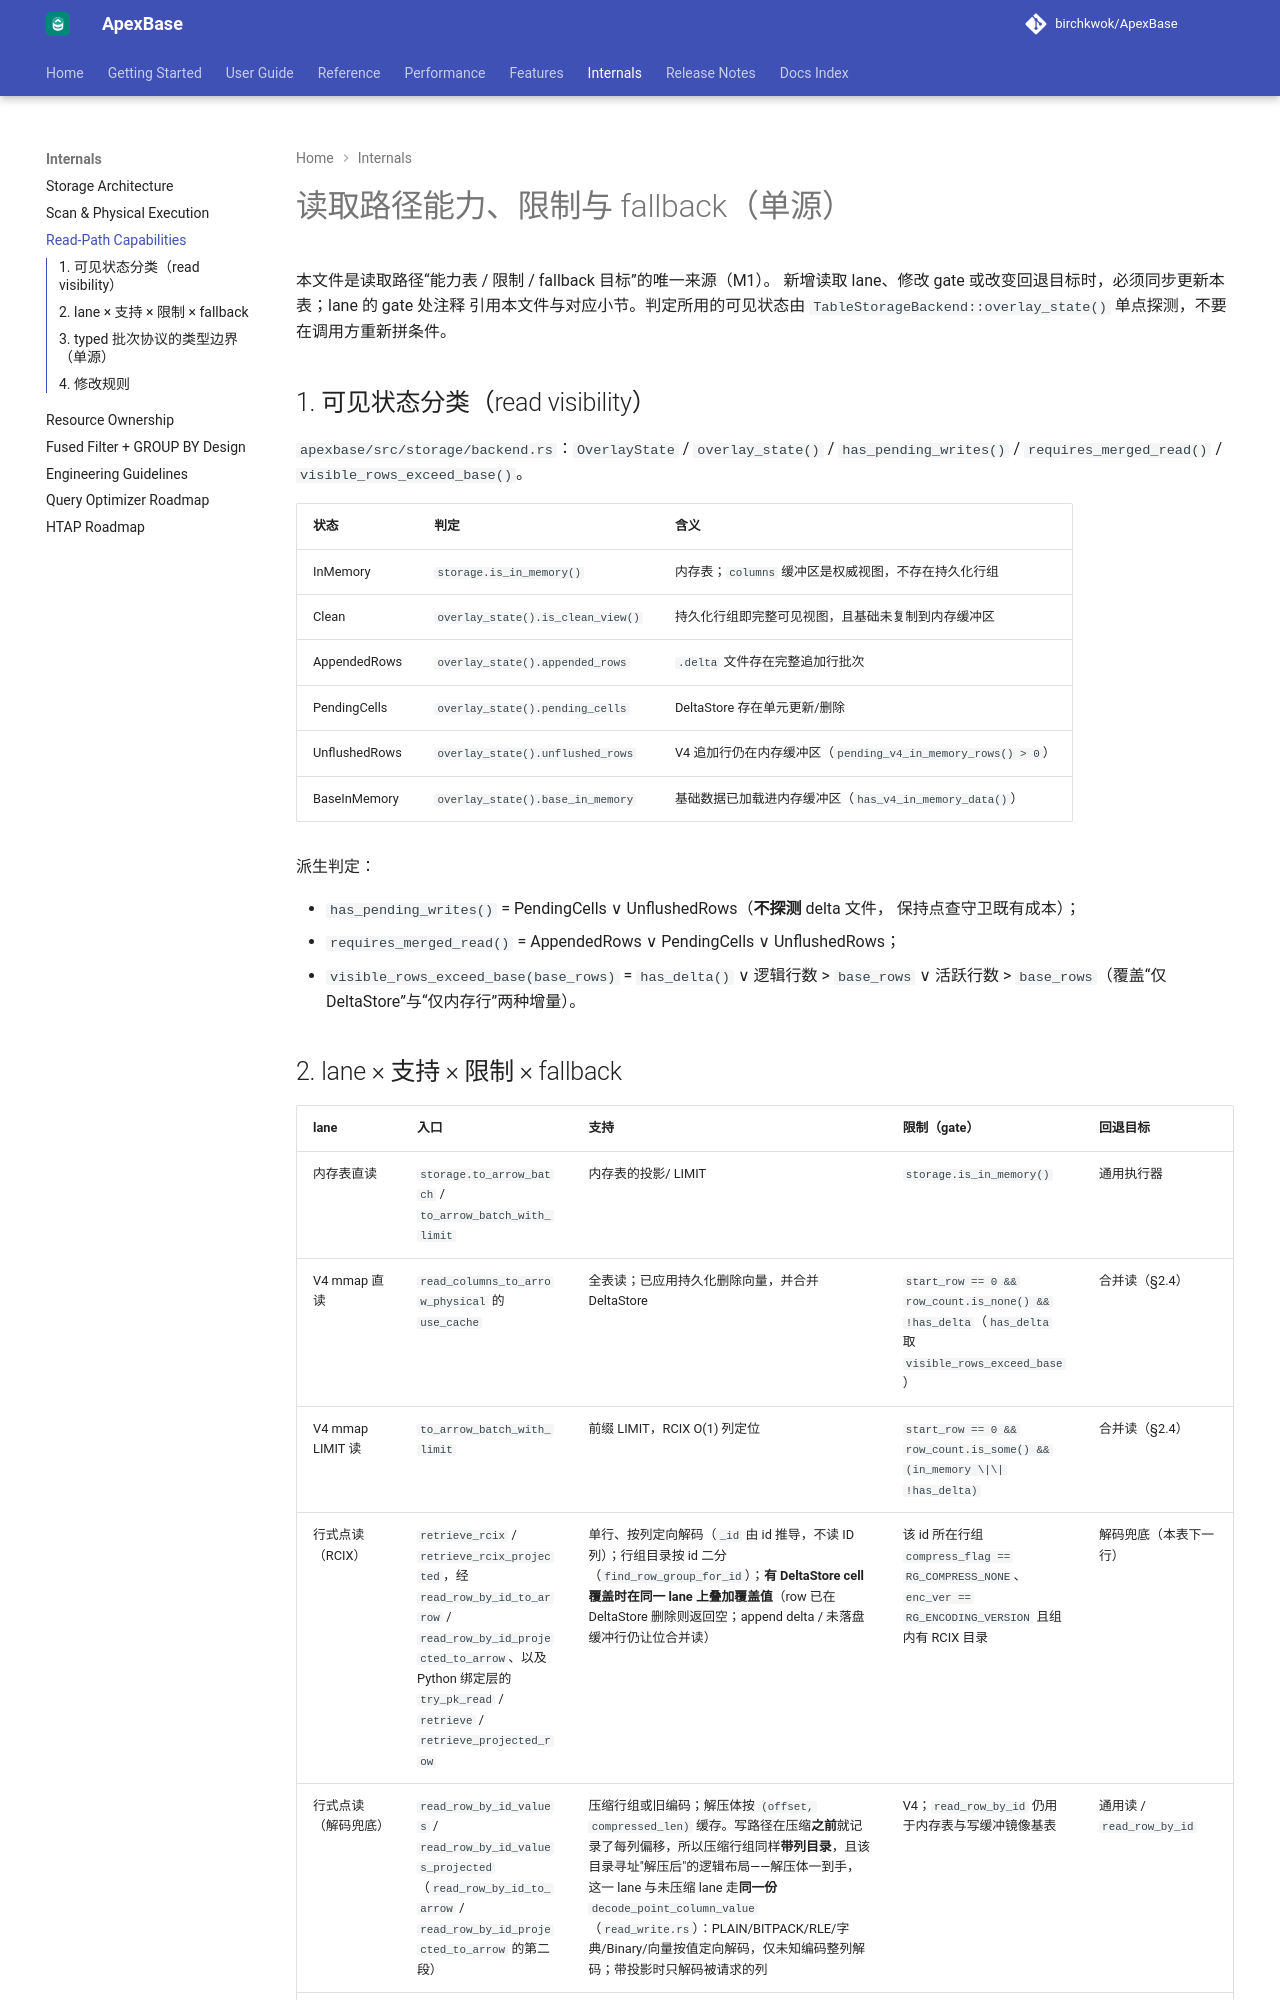

repository: BirchKwok/apexbase · page: 1.39.0/READ_PATH_CAPABILITIES/index.html · generator: mkdocs

# 读取路径能力、限制与 fallback（单源）

本文件是读取路径“能力表 / 限制 / fallback 目标”的唯一来源（M1）。
新增读取 lane、修改 gate 或改变回退目标时，必须同步更新本表；lane 的 gate 处注释
引用本文件与对应小节。判定所用的可见状态由
`TableStorageBackend::overlay_state()` 单点探测，不要在调用方重新拼条件。

## 1. 可见状态分类（read visibility）

`apexbase/src/storage/backend.rs`：`OverlayState` / `overlay_state()` /
`has_pending_writes()` / `requires_merged_read()` / `visible_rows_exceed_base()`。

| 状态 | 判定 | 含义 |
| --- | --- | --- |
| InMemory | `storage.is_in_memory()` | 内存表；`columns` 缓冲区是权威视图，不存在持久化行组 |
| Clean | `overlay_state().is_clean_view()` | 持久化行组即完整可见视图，且基础未复制到内存缓冲区 |
| AppendedRows | `overlay_state().appended_rows` | `.delta` 文件存在完整追加行批次 |
| PendingCells | `overlay_state().pending_cells` | DeltaStore 存在单元更新/删除 |
| UnflushedRows | `overlay_state().unflushed_rows` | V4 追加行仍在内存缓冲区（`pending_v4_in_memory_rows() > 0`） |
| BaseInMemory | `overlay_state().base_in_memory` | 基础数据已加载进内存缓冲区（`has_v4_in_memory_data()`） |

派生判定：

- `has_pending_writes()` = PendingCells ∨ UnflushedRows（**不探测** delta 文件，
  保持点查守卫既有成本）；
- `requires_merged_read()` = AppendedRows ∨ PendingCells ∨ UnflushedRows；
- `visible_rows_exceed_base(base_rows)` = `has_delta()` ∨ 逻辑行数 > `base_rows`
  ∨ 活跃行数 > `base_rows`（覆盖“仅 DeltaStore”与“仅内存行”两种增量）。
